Run: headless pygame with SDL's dummy video driver; simulated clock (each Clock.tick advances the game by its frame time, no real sleeping); random seed 0; keys injected as events and as key.get_pressed() state; no mouse input.
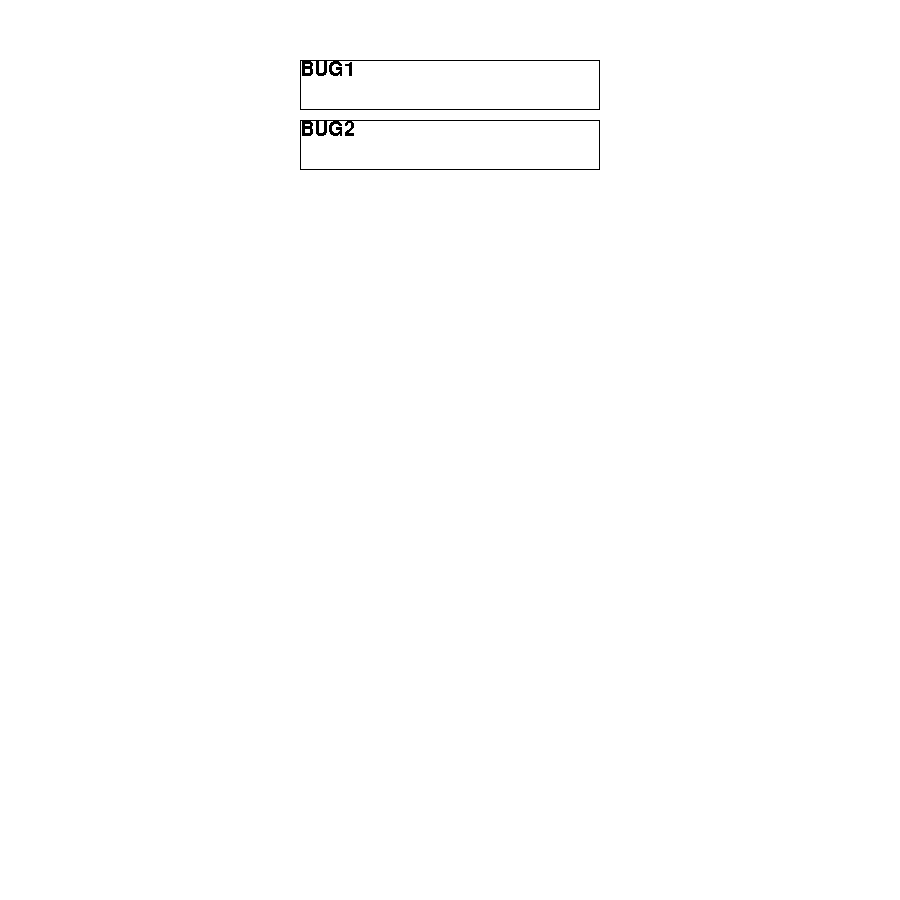
Frame 1 of 4 · flips 1–60 · no input
Frame 2 of 4 · flips 61–180 · tapped SPACE, RETURN · held RIGHT (→), D · screen unchanged from frame 1, image omitted
Frame 3 of 4 · flips 181–300 · held DOWN (↓), S · screen unchanged from frame 2, image omitted
Frame 4 of 4 · flips 301–420 · held LEFT (←), A, UP (↑), W · screen unchanged from frame 3, image omitted

The pygame program that drew these frames:

import pygame, sys
import pygame.event as EVENTS
import pygame.locals as LOCALS
from enum import Enum


bg_color = (255,255,255)
border_color = (0,0,0)


class Algorithm(Enum):
    HOME = 0
    BUG1 = 1
    BUG2 = 2


class Visualization:

    def __init__(self):
        pygame.init()
        self.font = pygame.font.SysFont("Comic Sans MS", 30)
        self.window_w = 900
        self.window_h = 900
        self.window = pygame.display.set_mode((self.window_w, self.window_h))
        pygame.display.set_caption("Path planning")
        self.state = Algorithm.HOME


    def home(self):
    
        button_x = 300
        button_width = 300
        button_height = 50
    
        for i in range(1, len(Algorithm)):
            pygame.draw.rect(self.window, border_color, (button_x, i*60, button_width, button_height), 1)
            button_text = self.font.render(Algorithm(i).name, False, border_color)
            self.window.blit(button_text, (button_x,i*60))
        


    def main_loop(self):
        while True:
            for e in EVENTS.get():
                if e.type == LOCALS.QUIT:
                    self.quit()
                
            self.window.fill(bg_color)
        
            if self.state == Algorithm.HOME:
                self.home()
            elif self.state == Algorithm.BUG1:
                self.bug1()

            pygame.display.update()
            


    #Close the screen
    def quit(self):
        pygame.quit()
        sys.exit()

# --------------------------------------------------------------------------

if __name__ == '__main__':
    vis = Visualization()
    vis.main_loop()
